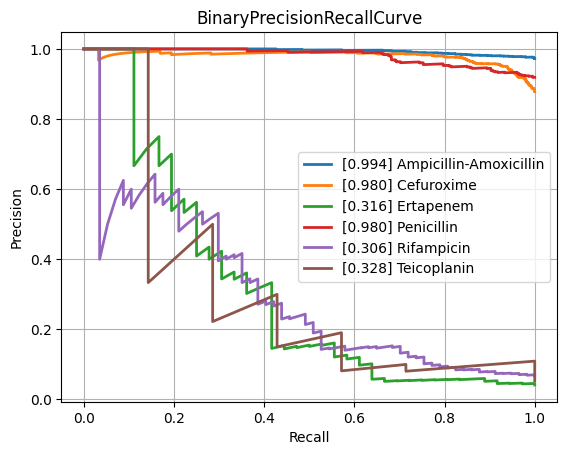

Values plotted in this chart, from the file beside it:
class, PrecisionRecallAUC, FrequencyPositiveClass, n_positives, n_negatives
Amikacin, 0.5321, 0.1438, 132, 786
Amoxicillin-Clavulanic acid, 0.8453, 0.5664, 1492, 1142
Ampicillin, 0.9617, 0.8129, 2807, 646
Ampicillin-Amoxicillin, 0.9943, 0.9722, 1260, 36
Cefazolin, 0.876, 0.6175, 113, 70
Cefepime, 0.7387, 0.3532, 976, 1787
Cefpodoxime, 0.8418, 0.5714, 40, 30
Ceftazidime, 0.7992, 0.4051, 1377, 2022
Ceftriaxone, 0.7609, 0.4073, 1202, 1749
Cefuroxime, 0.9803, 0.8781, 922, 128
Ciprofloxacin, 0.7785, 0.4226, 2565, 3505
Clindamycin, 0.9284, 0.7222, 1300, 500
Colistin, 0.893, 0.2986, 189, 444
Cotrimoxazole, 0.8083, 0.4642, 3220, 3716
Ertapenem, 0.3158, 0.04152, 36, 831
Erythromycin, 0.9371, 0.768, 1162, 351
Fosfomycin, 0.6947, 0.3446, 396, 753
Fosfomycin-Trometamol, 0.5616, 0.4107, 23, 33
Fusidic acid, 0.7224, 0.4485, 122, 150
Gentamicin, 0.933, 0.6448, 3235, 1782
Imipenem, 0.9186, 0.476, 2892, 3184
Levofloxacin, 0.839, 0.4803, 611, 661
Meropenem, 0.6592, 0.1981, 807, 3266
Mupirocin, 0.7873, 0.2037, 11, 43
Nitrofurantoin, 0.5375, 0.1801, 38, 173
Norfloxacin, 0.6705, 0.2523, 27, 80
Oxacillin, 0.887, 0.608, 425, 274
Penicillin, 0.9805, 0.9189, 453, 40
Piperacillin-Tazobactam, 0.7927, 0.4463, 2117, 2626
Rifampicin, 0.3061, 0.06802, 57, 781
Teicoplanin, 0.3279, 0.05385, 7, 123
Tetracycline, 0.7228, 0.4025, 318, 472
Tobramycin, 0.6494, 0.2419, 165, 517
Vancomycin, 0.6384, 0.07731, 171, 2041
micro, 0.866, 0.4689, , 
macro, 0.7535, NaN, , 
